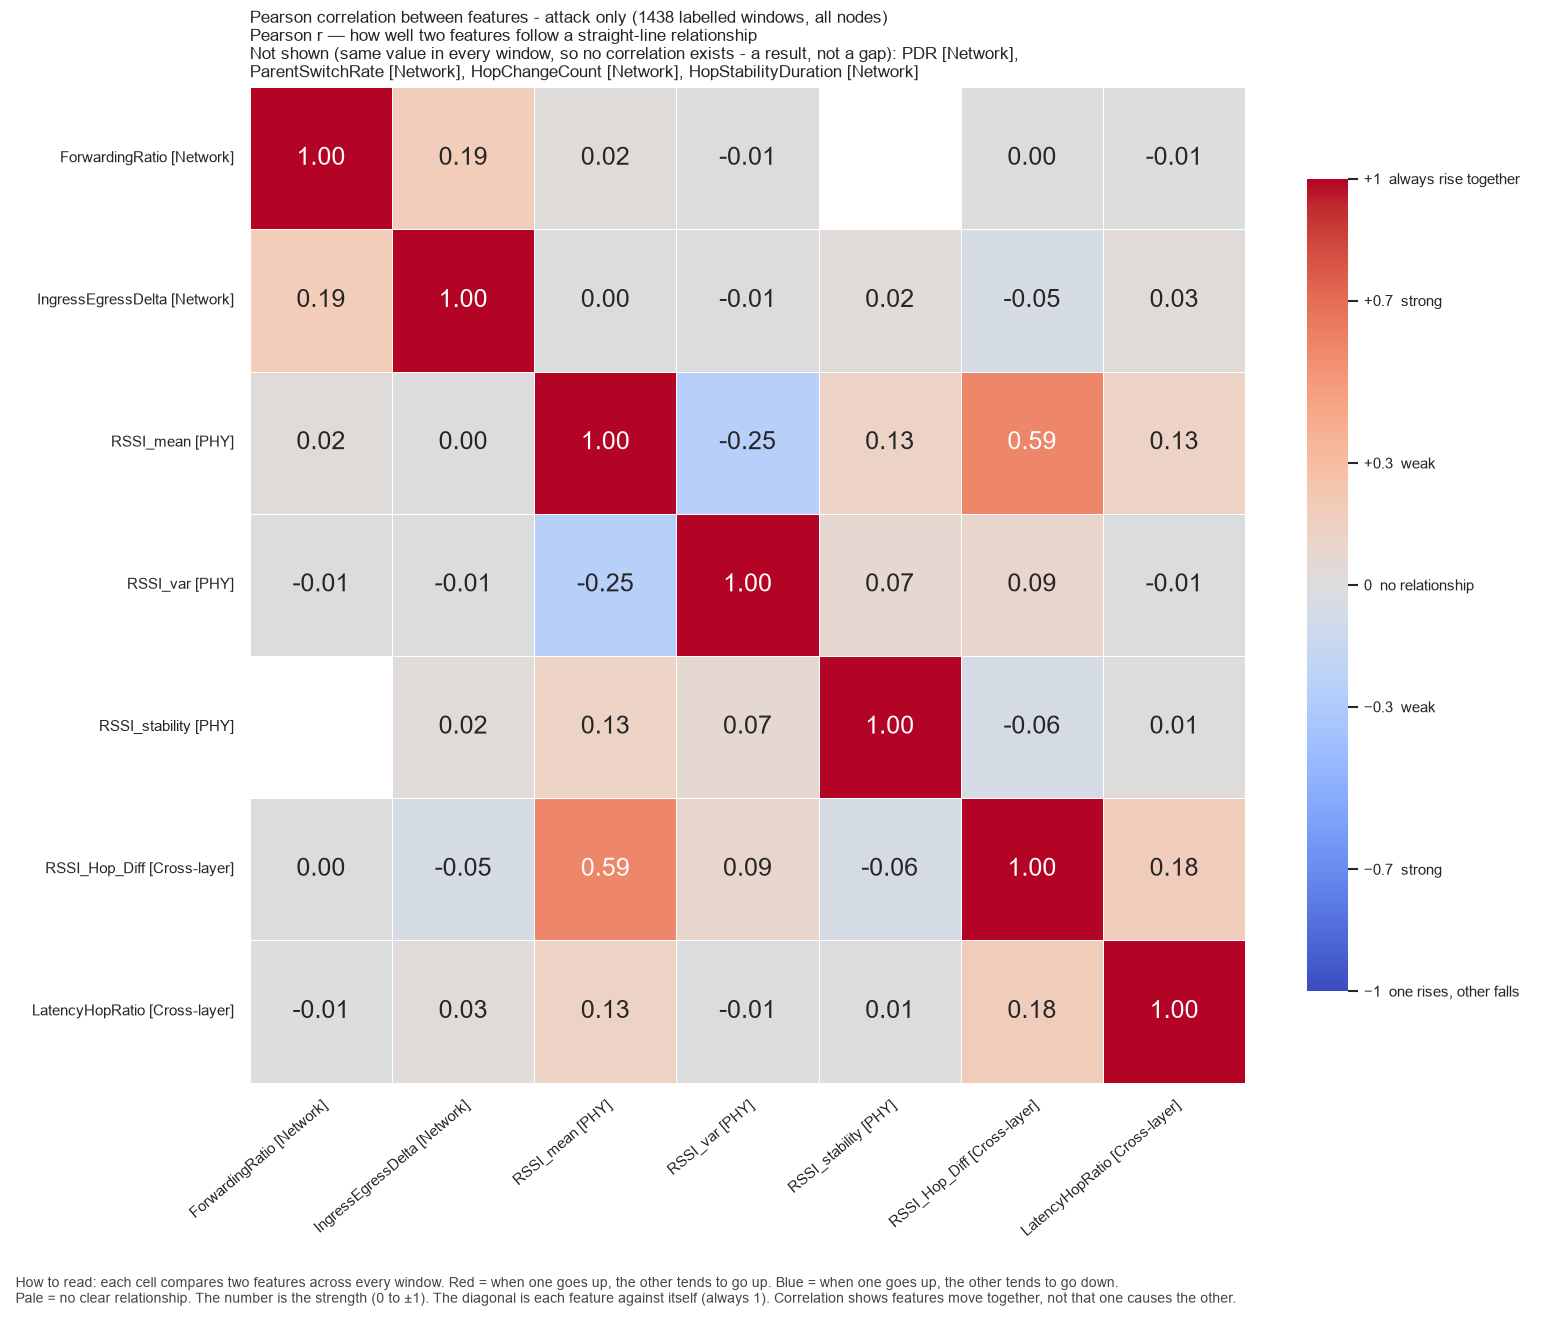

The data file committed next to this chart (first rows):
, ForwardingRatio, IngressEgressDelta, RSSI_mean, RSSI_var, RSSI_stability, RSSI_Hop_Diff, LatencyHopRatio
ForwardingRatio, 1.0, 0.1858, 0.01643, -0.008871, , 0.002127, -0.007108
IngressEgressDelta, 0.1858, 1.0, 0.0008186, -0.01212, 0.02488, -0.04865, 0.02758
RSSI_mean, 0.01643, 0.0008186, 1.0, -0.2502, 0.1291, 0.5932, 0.1259
RSSI_var, -0.008871, -0.01212, -0.2502, 1.0, 0.06849, 0.08671, -0.008456
RSSI_stability, , 0.02488, 0.1291, 0.06849, 1.0, -0.05523, 0.01229
RSSI_Hop_Diff, 0.002127, -0.04865, 0.5932, 0.08671, -0.05523, 1.0, 0.1796
LatencyHopRatio, -0.007108, 0.02758, 0.1259, -0.008456, 0.01229, 0.1796, 1.0
